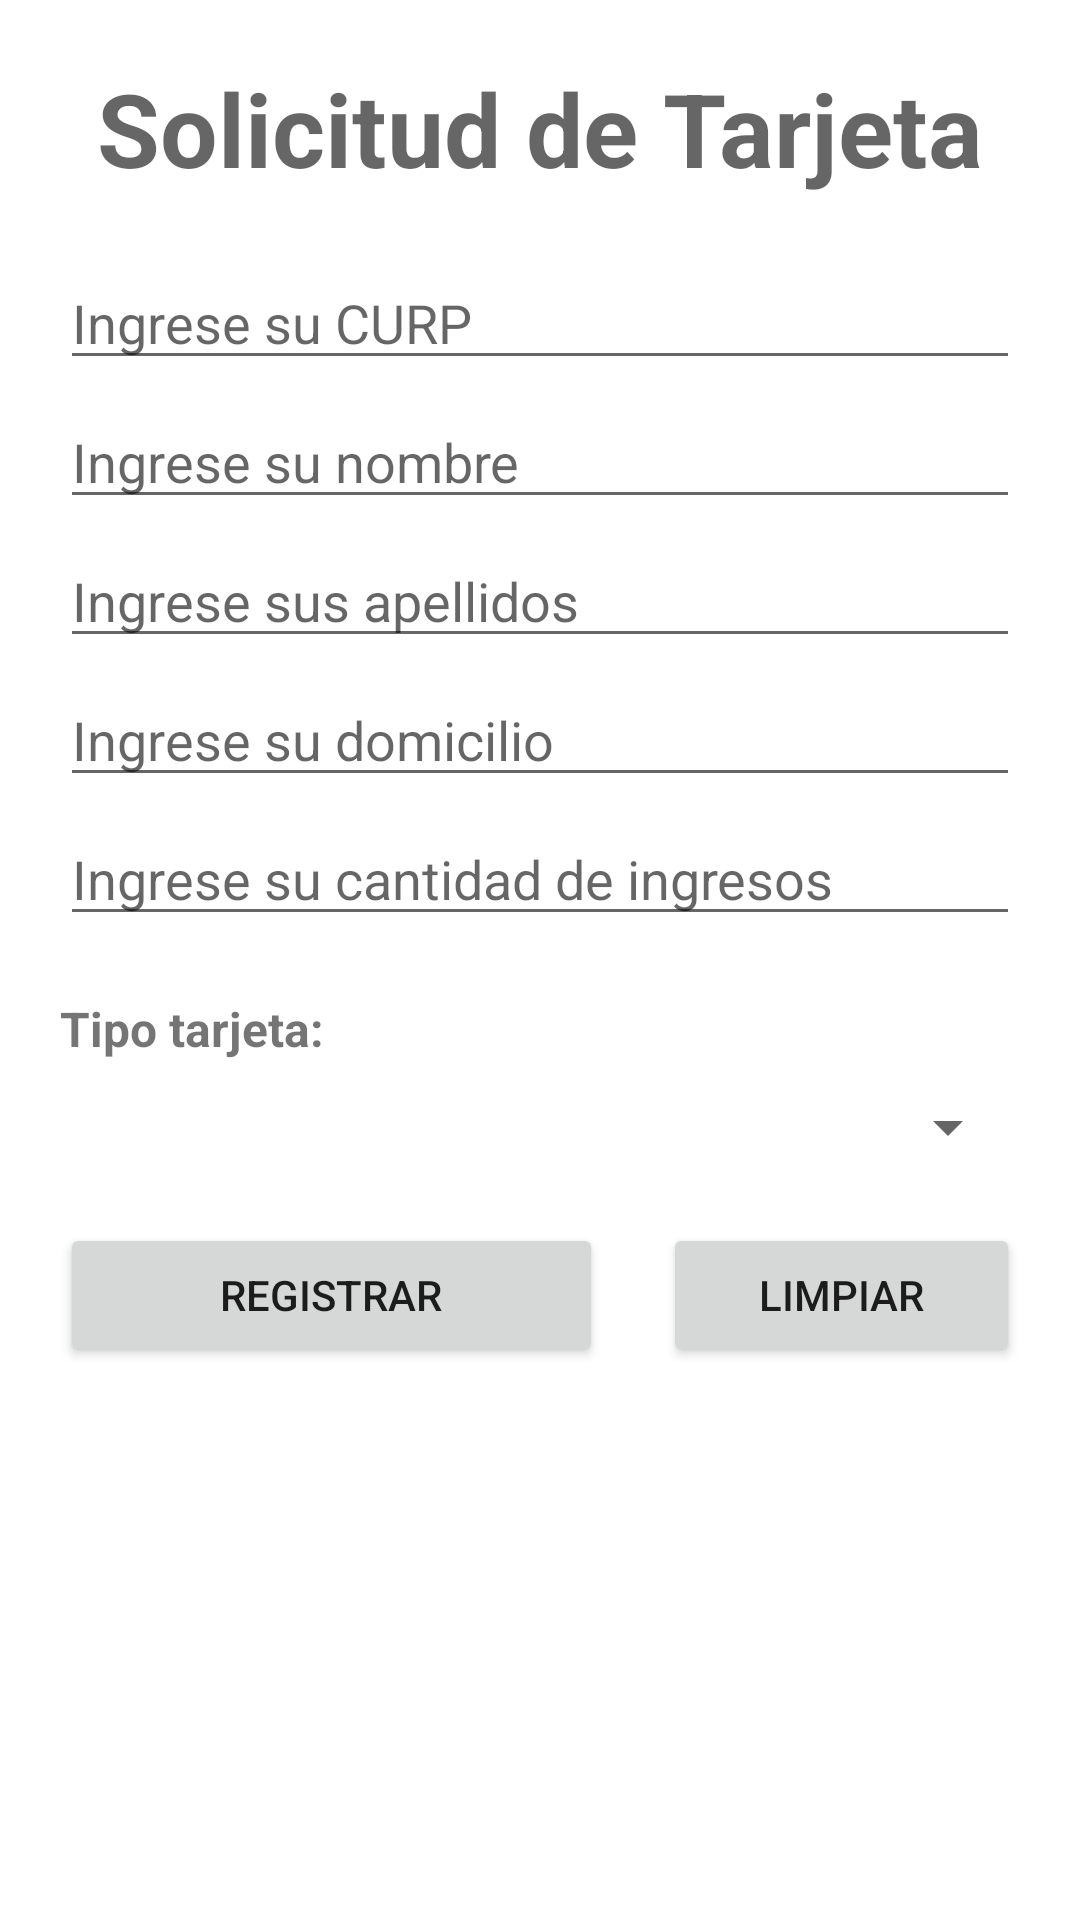

The Android layout XML behind this screen, and the referenced resources:
<!-- AndroidManifest.xml: application theme Theme.Parcial1RamirezMariana -->
<!-- res/layout/activity_main.xml -->
<?xml version="1.0" encoding="utf-8"?>
<androidx.constraintlayout.widget.ConstraintLayout xmlns:android="http://schemas.android.com/apk/res/android"
    xmlns:app="http://schemas.android.com/apk/res-auto"
    xmlns:tools="http://schemas.android.com/tools"
    android:layout_width="match_parent"
    android:layout_height="match_parent"
    tools:context=".MainActivity">

    <ScrollView
        android:id="@+id/scroll"
        android:layout_width="match_parent"
        android:layout_height="match_parent">

        <LinearLayout
            android:layout_width="match_parent"
            android:layout_height="wrap_content"
            android:gravity="center_horizontal"
            android:orientation="vertical">

            <TextView
                android:id="@+id/txtTitulo"
                android:layout_width="wrap_content"
                android:layout_height="wrap_content"
                android:layout_marginTop="20dp"
                android:text="@string/app_name"
                android:textAppearance="@style/TextAppearance.AppCompat.Display1"
                android:textStyle="bold" />

            <EditText
                android:id="@+id/edtCurp"
                android:layout_width="match_parent"
                android:layout_height="wrap_content"
                android:layout_marginLeft="20dp"
                android:layout_marginTop="20dp"
                android:layout_marginRight="20dp"
                android:ems="10"
                android:hint="@string/curp"
                android:inputType="textPersonName" />

            <EditText
                android:id="@+id/edtNombre"
                android:layout_width="match_parent"
                android:layout_height="wrap_content"
                android:layout_marginLeft="20dp"
                android:layout_marginTop="5dp"
                android:layout_marginRight="20dp"
                android:ems="10"
                android:hint="@string/nombre"
                android:inputType="textPersonName" />

            <EditText
                android:id="@+id/edtApellidos"
                android:layout_width="match_parent"
                android:layout_height="wrap_content"
                android:layout_marginLeft="20dp"
                android:layout_marginTop="5dp"
                android:layout_marginRight="20dp"
                android:ems="10"
                android:hint="@string/apellido"
                android:inputType="textPersonName" />

            <EditText
                android:id="@+id/edtDomicilio"
                android:layout_width="match_parent"
                android:layout_height="wrap_content"
                android:layout_marginLeft="20dp"
                android:layout_marginTop="5dp"
                android:layout_marginRight="20dp"
                android:ems="10"
                android:hint="@string/domicilio"
                android:inputType="textPersonName" />

            <EditText
                android:id="@+id/edtIngresos"
                android:layout_width="match_parent"
                android:layout_height="wrap_content"
                android:layout_marginLeft="20dp"
                android:layout_marginTop="5dp"
                android:layout_marginRight="20dp"
                android:ems="10"
                android:hint="@string/ingresos"
                android:inputType="number|numberDecimal" />

            <TextView
                android:id="@+id/txtTipoTarjeta"
                android:layout_width="match_parent"
                android:layout_height="wrap_content"
                android:layout_marginLeft="20dp"
                android:layout_marginTop="20dp"
                android:layout_marginRight="20dp"
                android:text="@string/tipo_tarjeta"
                android:textSize="16sp"
                android:textStyle="bold" />

            <Spinner
                android:id="@+id/spnTipoTarjeta"
                android:layout_width="match_parent"
                android:layout_height="wrap_content"
                android:layout_marginLeft="20dp"
                android:layout_marginTop="10dp"
                android:layout_marginRight="20dp" />

            <LinearLayout
                android:layout_width="match_parent"
                android:layout_height="match_parent"
                android:layout_marginLeft="20dp"
                android:layout_marginTop="20dp"
                android:layout_marginRight="20dp"
                android:orientation="horizontal"
                android:paddingBottom="40dp">

                <Button
                    android:id="@+id/btnRegistrar"
                    android:layout_width="181dp"
                    android:layout_height="wrap_content"
                    android:layout_marginRight="10dp"
                    android:onClick="verificarDatos"
                    android:text="@string/registrar" />

                <Button
                    android:id="@+id/btnLimpiar"
                    android:layout_width="wrap_content"
                    android:layout_height="wrap_content"
                    android:layout_marginLeft="10dp"
                    android:layout_weight="1"
                    android:onClick="limpiarRegistro"
                    android:text="@string/limpiar" />
            </LinearLayout>

        </LinearLayout>
    </ScrollView>

</androidx.constraintlayout.widget.ConstraintLayout>
<!-- resources referenced by this layout -->
<resources>
  <string name="apellido">Ingrese sus apellidos</string>
  <string name="app_name">Solicitud de Tarjeta</string>
  <string name="curp">Ingrese su CURP</string>
  <string name="domicilio">Ingrese su domicilio</string>
  <string name="ingresos">Ingrese su cantidad de ingresos</string>
  <string name="limpiar">Limpiar</string>
  <string name="nombre">Ingrese su nombre</string>
  <string name="registrar">Registrar</string>
  <string name="tipo_tarjeta">Tipo tarjeta:</string>
  <style name="Theme.Parcial1RamirezMariana" parent="Theme.MaterialComponents.DayNight.DarkActionBar">
          
          <item name="colorPrimary">@color/purple_500</item>
          <item name="colorPrimaryVariant">@color/purple_700</item>
          <item name="colorOnPrimary">@color/white</item>
          
          <item name="colorSecondary">@color/teal_200</item>
          <item name="colorSecondaryVariant">@color/teal_700</item>
          <item name="colorOnSecondary">@color/black</item>
          
          <item name="android:statusBarColor" tools:targetApi="l">?attr/colorPrimaryVariant</item>
          
      </style>
  <!-- not gathered from this repository: default colours our renderer supplied (Android Studio template values) -->
  <color name="purple_500">#FF6200EE</color>
  <color name="purple_700">#FF3700B3</color>
  <color name="teal_200">#FF03DAC5</color>
  <color name="teal_700">#FF018786</color>
  <color name="black">#FF000000</color>
  <color name="white">#FFFFFFFF</color>
</resources>
